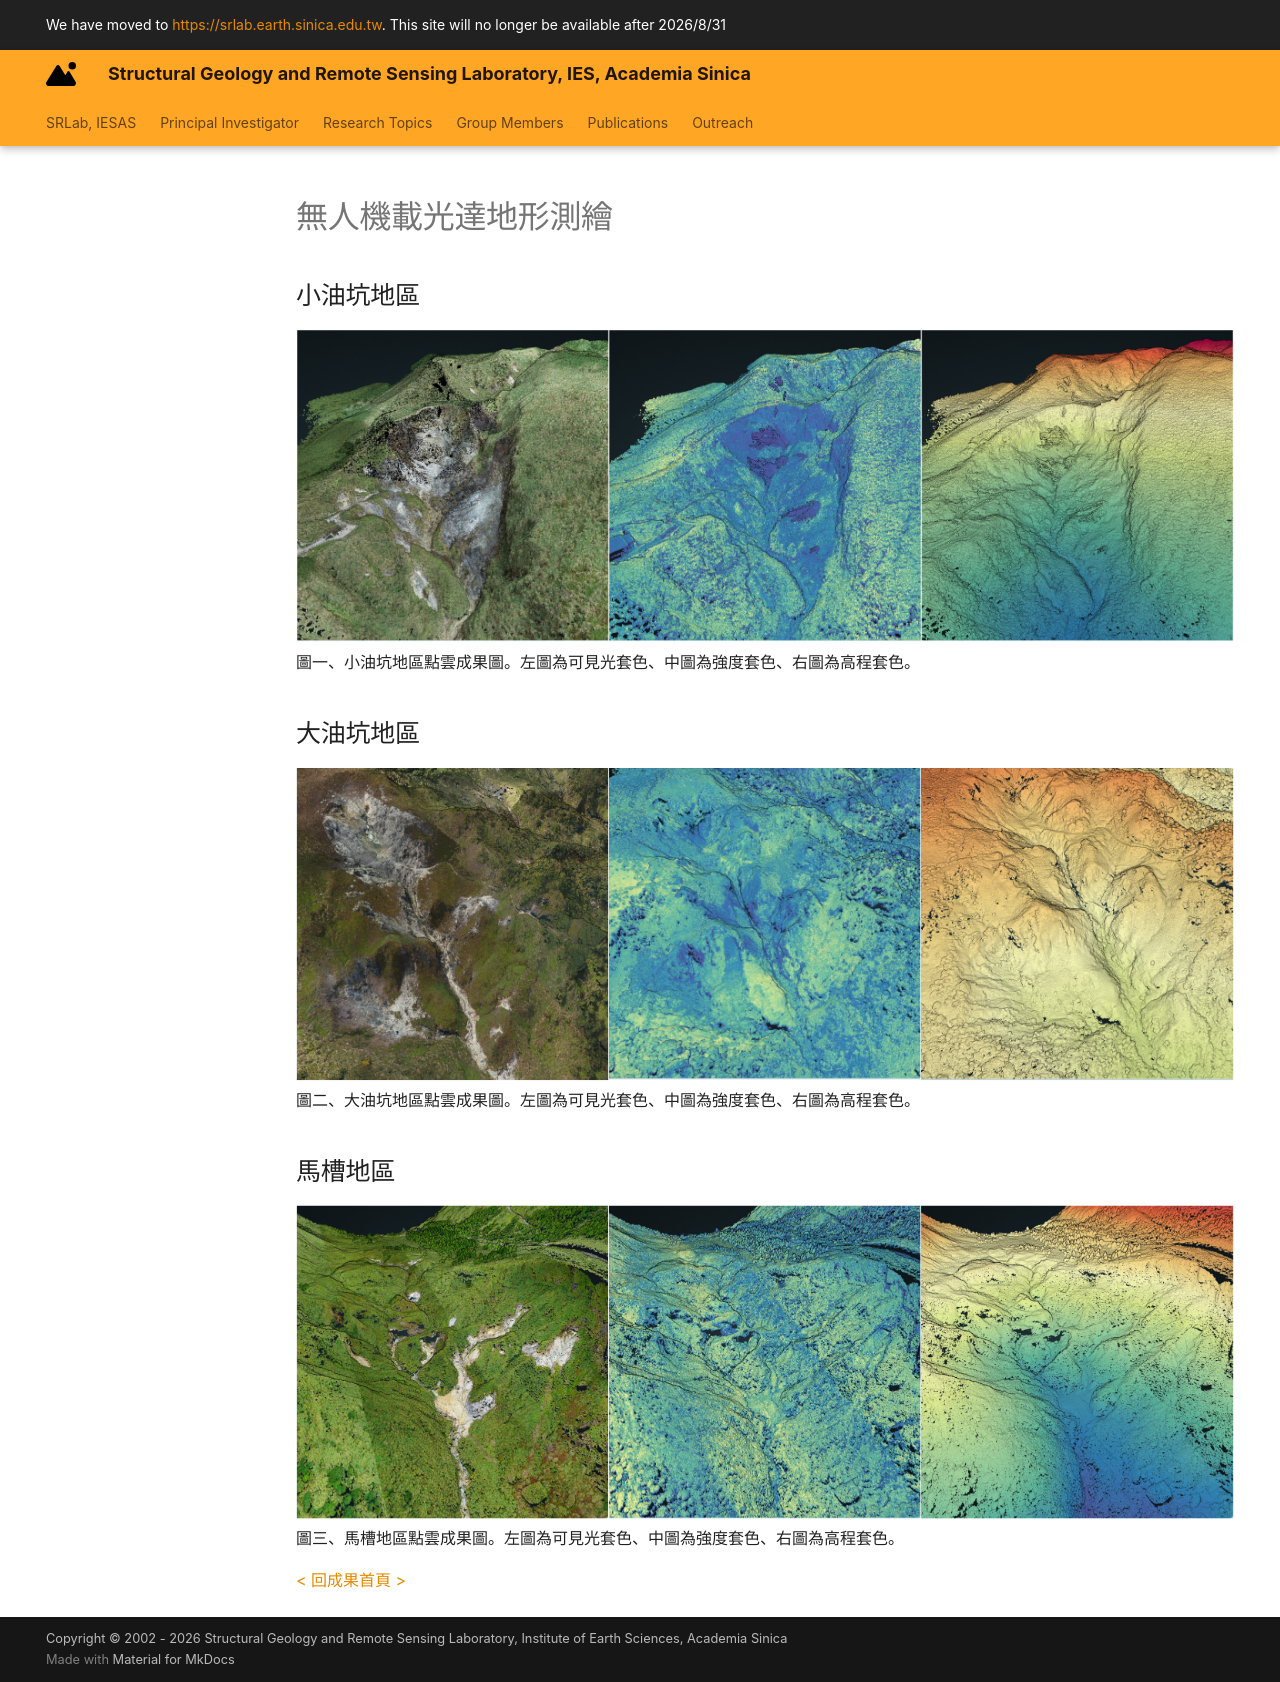

repository: SRLab-Code-Club/SRLab-YC-Site · page: Thermal_Mapping/TVG_UAV_LiDAR/index.html · generator: mkdocs

---
title: "UAV LiDAR Surveying"
---
# 無人機載光達地形測繪  
  
## 小油坑地區
![小油坑點雲成果圖](./SYK_PointCloud.jpg)
圖一、小油坑地區點雲成果圖。左圖為可見光套色、中圖為強度套色、右圖為高程套色。
  
## 大油坑地區
![大油坑點雲成果圖](./DYK_PointCloud.jpg)
圖二、大油坑地區點雲成果圖。左圖為可見光套色、中圖為強度套色、右圖為高程套色。

## 馬槽地區  
![馬槽點雲成果圖](./MC_PointCloud.jpg)
圖三、馬槽地區點雲成果圖。左圖為可見光套色、中圖為強度套色、右圖為高程套色。

[< 回成果首頁 >](./index.md)
